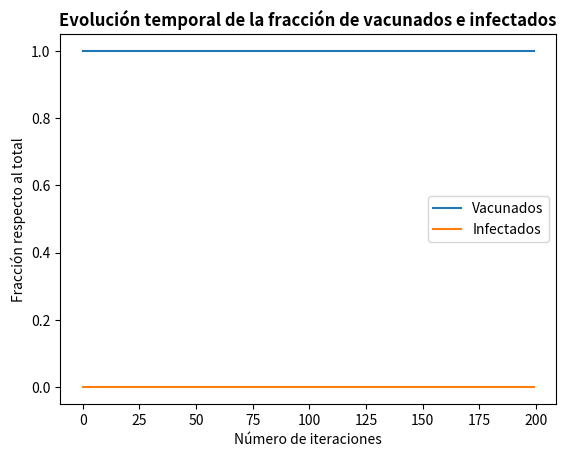

Generate this figure with matplotlib:
import numpy as np
import math
import matplotlib.pyplot as plt
import warnings

#Parametros iniciales:

beta = 3.0
mu = 0.1
lamb = 0.4
gamma = 0.0
k = 1.0
T = 20.0
c = 1.0
M = (T+c)

tmax = 200

Sv, Iv, Snv, Inv, qv, qnv, Tvnv, Tnvv, Pv, Pnv, V, I = (np.empty(tmax) for i in range(12))

#Condiciones iniciales:

Sv[0]=1.0
Iv[0]=0.0
Snv[0]=0.0
Inv[0]=0.0

#Funcion de probabilidad:

def f(x):
    if x<0:
        return 0
    else:
        return x/M
    
    #return (1/(1+np.exp(-beta*x)))
    
#Bucle principal de iteracion con ecuaciones SIS:

for i in range(tmax-1):
    V[i]=Sv[i]+Iv[i]
    I[i]=Iv[i]+Inv[i]

    with warnings.catch_warnings():
        
        warnings.filterwarnings('error')

        try:
            Pv[i]=-c-T*Iv[i]/(Iv[i]+Sv[i])
        except Warning:
            Pv[i] = -c -T

        try:
            Pnv[i]=-T*Inv[i]/(Inv[i]+Snv[i])
        except Warning:
            Pnv[i] = -T


    Tvnv[i]=f(Pnv[i]-Pv[i])
    Tnvv[i]=f(Pv[i]-Pnv[i])

    qv[i]=1-(1-lamb*gamma*(gamma*Iv[i]+Inv[i]))**k
    qnv[i]=1-(1-lamb*(gamma*Iv[i]+Inv[i]))**k
    
    Sv[i+1]=(1-Tvnv[i])*(Sv[i]*(1-qv[i])+Iv[i]*mu)+Tnvv[i]*(Snv[i]*(1-qv[i])+Inv[i]*mu)
    Snv[i+1]=Tvnv[i]*(Sv[i]*(1-qnv[i])+Iv[i]*mu)+(1-Tnvv[i])*(Snv[i]*(1-qnv[i])+Inv[i]*mu)
    Iv[i+1]=(1-Tvnv[i])*(Sv[i]*qv[i]+Iv[i]*(1-mu))+Tnvv[i]*(Snv[i]*qv[i]+Inv[i]*(1-mu))
    Inv[i+1]=Tvnv[i]*(Sv[i]*qnv[i]+Iv[i]*(1-mu))+(1-Tnvv[i])*(Snv[i]*qnv[i]+Inv[i]*(1-mu))

V[tmax-1]=Sv[tmax-1]+Iv[tmax-1]
I[tmax-1]=Iv[tmax-1]+Inv[tmax-1]

    
#Gráficos:

plt.plot(V, label = "Vacunados")
plt.plot(I, label = "Infectados")

#Títulos de gráfico y ejes, leyenda:

plt.title("Evolución temporal de la fracción de vacunados e infectados", fontweight = "bold")
plt.xlabel("Número de iteraciones")
plt.ylabel("Fracción respecto al total")
plt.legend()

plt.show()
